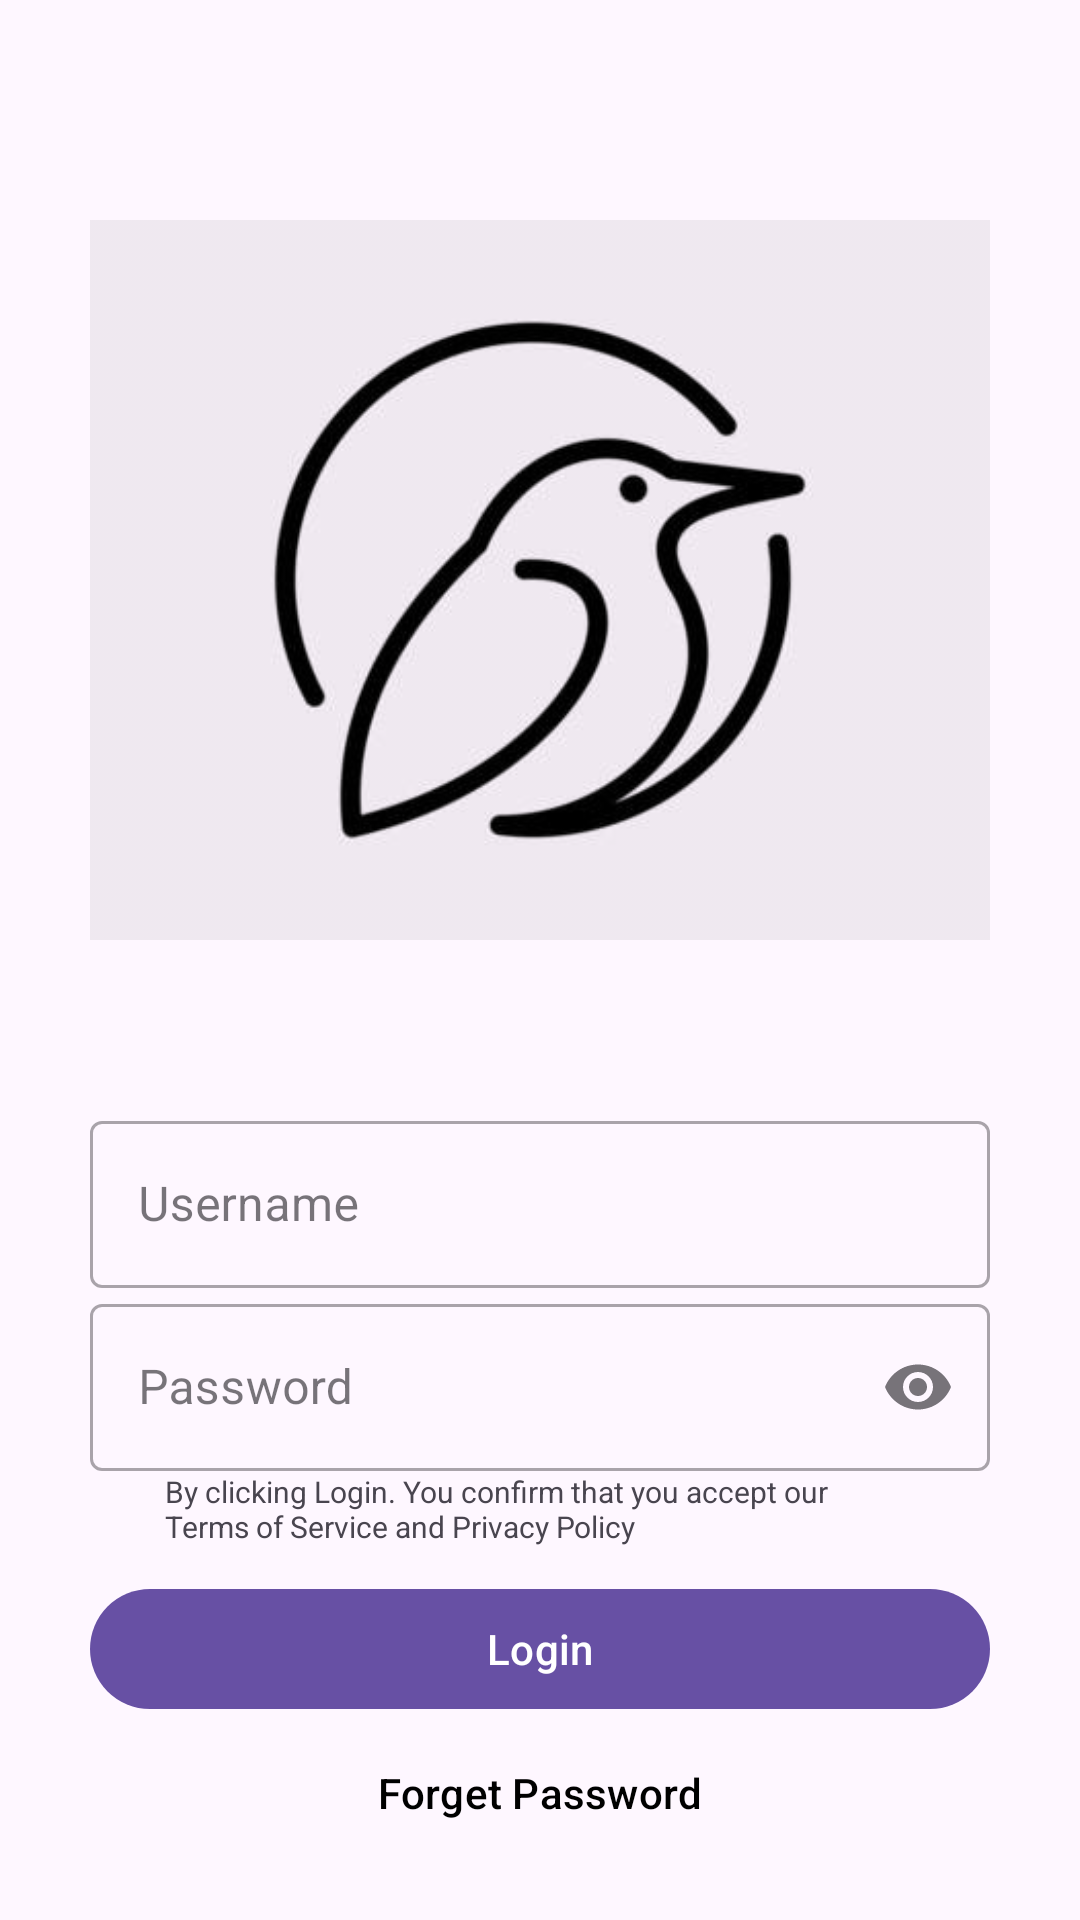

Here is an Android app screen rendered from its layout file. Give the layout XML and the strings, colors and styles it references.
<!-- AndroidManifest.xml: application theme Theme.SOSBooking -->
<!-- res/layout/fragment_login.xml -->
<?xml version="1.0" encoding="utf-8"?>
<androidx.constraintlayout.widget.ConstraintLayout xmlns:android="http://schemas.android.com/apk/res/android"
    xmlns:app="http://schemas.android.com/apk/res-auto"
    xmlns:tools="http://schemas.android.com/tools"
    android:id="@+id/main"
    android:layout_width="match_parent"
    android:layout_height="match_parent"
    tools:context=".LoginFragment">
    <ScrollView
        android:layout_width="match_parent"
        android:layout_height="match_parent"
        android:fillViewport="true">
        <androidx.constraintlayout.widget.ConstraintLayout
            android:layout_width="match_parent"
            android:layout_height="wrap_content"
            app:layout_constraintBottom_toBottomOf="parent"
            app:layout_constraintEnd_toEndOf="parent"
            app:layout_constraintStart_toStartOf="parent"
            app:layout_constraintTop_toTopOf="parent">
            <androidx.constraintlayout.widget.ConstraintLayout
                android:layout_width="300dp"
                android:layout_height="wrap_content"
                app:layout_constraintBottom_toBottomOf="parent"
                app:layout_constraintEnd_toEndOf="parent"
                app:layout_constraintStart_toStartOf="parent"
                app:layout_constraintTop_toTopOf="parent">

                <ImageView
                    android:id="@+id/iv_login"
                    android:layout_width="wrap_content"
                    android:layout_height="wrap_content"
                    android:src="@drawable/bird"
                    android:contentDescription="@string/login_logo"
                    app:layout_constraintBottom_toTopOf="@+id/tf_username"
                    app:layout_constraintEnd_toEndOf="parent"
                    app:layout_constraintStart_toStartOf="parent"
                    app:layout_constraintTop_toTopOf="parent">

                </ImageView>

                <com.google.android.material.textfield.TextInputLayout
                    android:id="@+id/tf_username"
                    style="@style/Widget.MaterialComponents.TextInputLayout.OutlinedBox"
                    android:layout_width="match_parent"
                    android:layout_height="wrap_content"
                    android:hint="@string/login_username"
                    android:nextFocusDown="@+id/tf_password"
                    app:layout_constraintBottom_toTopOf="@+id/tf_password"
                    app:layout_constraintEnd_toEndOf="parent"
                    app:layout_constraintStart_toStartOf="parent"
                    app:layout_constraintTop_toBottomOf="@+id/iv_login">
                    <com.google.android.material.textfield.TextInputEditText
                        android:id="@+id/et_username"
                        android:layout_width="match_parent"
                        android:layout_height="wrap_content"
                        android:inputType="text" />
                </com.google.android.material.textfield.TextInputLayout>

                <com.google.android.material.textfield.TextInputLayout
                    android:id="@+id/tf_password"
                    style="@style/Widget.MaterialComponents.TextInputLayout.OutlinedBox"
                    android:layout_width="match_parent"
                    android:layout_height="wrap_content"
                    android:hint="@string/login_password"
                    android:inputType="textPassword"
                    app:endIconMode="password_toggle"
                    app:layout_constraintBottom_toTopOf="@+id/tv_tos"
                    app:layout_constraintEnd_toEndOf="parent"
                    app:layout_constraintStart_toStartOf="parent"
                    app:layout_constraintTop_toBottomOf="@+id/tf_username">
                    <com.google.android.material.textfield.TextInputEditText
                        android:id="@+id/et_password"
                        android:layout_width="match_parent"
                        android:layout_height="wrap_content"
                        android:inputType="textPassword" />
                </com.google.android.material.textfield.TextInputLayout>

                <TextView
                    android:id="@+id/tv_tos"
                    android:layout_width="250dp"
                    android:layout_height="wrap_content"
                    android:text="@string/login_tos"
                    android:textSize="10sp"
                    app:layout_constraintBottom_toTopOf="@+id/spacer"
                    app:layout_constraintEnd_toEndOf="parent"
                    app:layout_constraintStart_toStartOf="parent"
                    app:layout_constraintTop_toBottomOf="@+id/tf_password">

                </TextView>

                <View
                    android:id="@+id/spacer"
                    android:layout_width="match_parent"
                    android:layout_height="10dp"
                    app:layout_constraintBottom_toTopOf="@+id/btn_login"
                    app:layout_constraintEnd_toEndOf="parent"
                    app:layout_constraintStart_toStartOf="parent"
                    app:layout_constraintTop_toBottomOf="@+id/tv_tos">
                </View>

                <com.google.android.material.button.MaterialButton
                    android:id="@+id/btn_login"
                    android:layout_width="match_parent"
                    android:layout_height="wrap_content"
                    android:text="@string/login_login"
                    app:layout_constraintBottom_toTopOf="@+id/btn_forgetpassword"
                    app:layout_constraintEnd_toEndOf="parent"
                    app:layout_constraintStart_toStartOf="parent"
                    app:layout_constraintTop_toBottomOf="@+id/spacer">
                </com.google.android.material.button.MaterialButton>

                <com.google.android.material.button.MaterialButton
                    android:id="@+id/btn_forgetpassword"
                    android:layout_width="wrap_content"
                    android:layout_height="wrap_content"
                    android:text="@string/login_forget"
                    android:background="@android:color/transparent"
                    android:textColor="@android:color/black"
                    app:layout_constraintBottom_toBottomOf="parent"
                    app:layout_constraintEnd_toEndOf="parent"
                    app:layout_constraintStart_toStartOf="parent"
                    app:layout_constraintTop_toBottomOf="@+id/btn_login">
                </com.google.android.material.button.MaterialButton>
            </androidx.constraintlayout.widget.ConstraintLayout>
        </androidx.constraintlayout.widget.ConstraintLayout>
    </ScrollView>
</androidx.constraintlayout.widget.ConstraintLayout>
<!-- resources referenced by this layout -->
<resources>
  <!-- drawable bird: png bitmap (drawable, 29163 bytes) -->
  <string name="login_forget">Forget Password</string>
  <string name="login_login">Login</string>
  <string name="login_logo">Logo</string>
  <string name="login_password">Password</string>
  <string name="login_tos">By clicking Login. You confirm that you accept our Terms of Service and Privacy Policy</string>
  <string name="login_username">Username</string>
  <style name="Theme.SOSBooking" parent="Base.Theme.SOSBooking" />
  <style name="Base.Theme.SOSBooking" parent="Theme.Material3.DayNight.NoActionBar">
          
          
      </style>
</resources>
